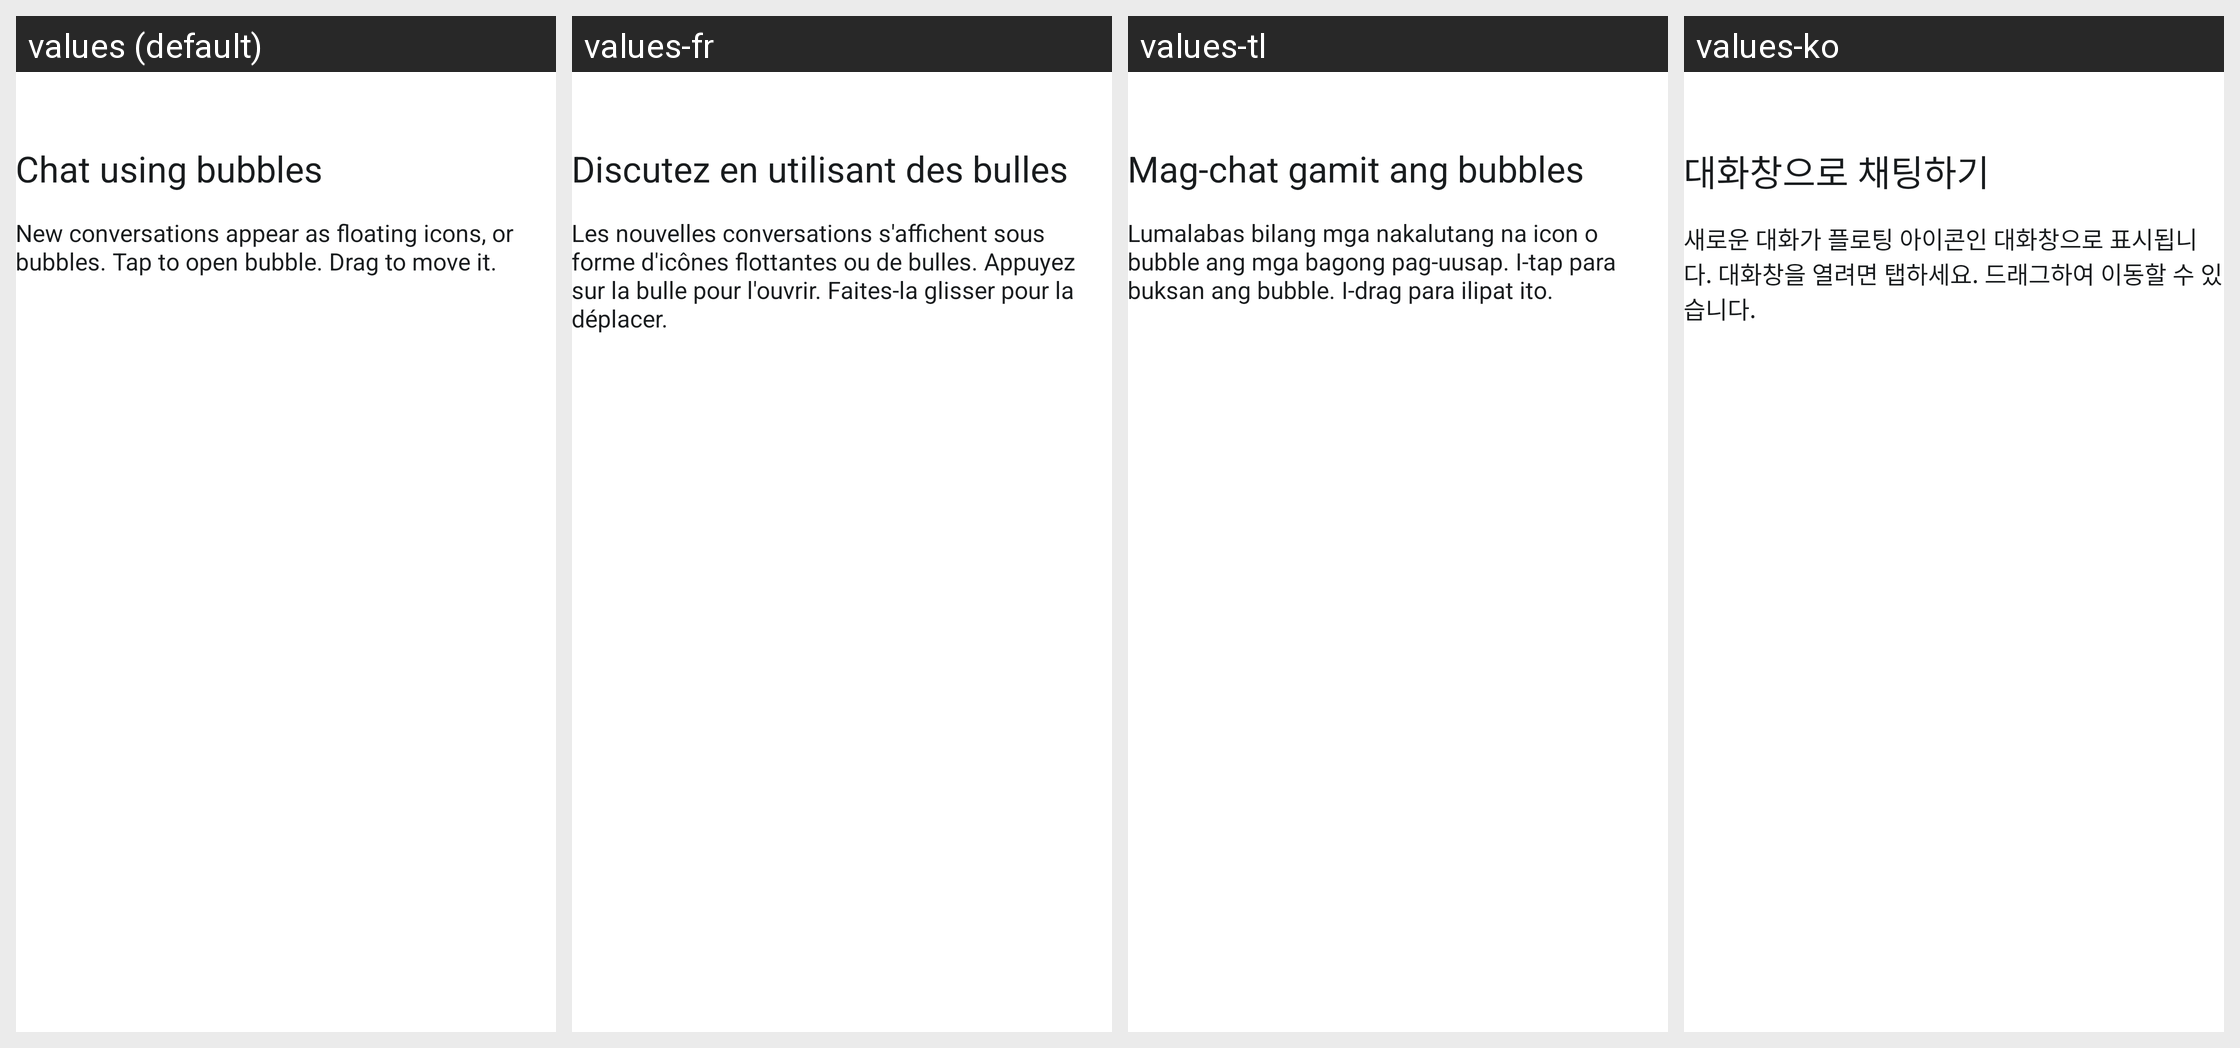

Here is an Android app screen in its default locale and in the app's own translations. Write out the translated-string differences for the strings that appear on this screen.
Android screen res/layout/bubble_stack_user_education.xml rendered under 4 locales, left to right: values (default), values-fr, values-tl, values-ko. Device: Nexus 5 (rendered at 1080×1920; each locale shown at half size, 540×960, under a caption strip naming it); theme AppTheme.
Other locales in the repository, not shown: values-ar, values-as, values-as-rIN, values-az, values-az-rAZ, values-bg, values-bg-rBG, values-bn, values-bn-rBD, values-bo-rCN, values-bs, values-ca, values-ca-rES, values-cs, values-da, values-da-rDK, values-de, values-de-rCH, values-el, values-en, values-en-rAU, values-en-rGB, values-en-rNZ, values-es, values-es-rMX, values-et, values-et-rEE, values-eu, values-eu-rES, values-fa, values-fi, values-fi-rFI, values-gl, values-gl-rES, values-gu, values-gu-rIN, values-hi, values-hr, values-hr-rHR, values-hu, values-hy, values-hy-rAM, values-in, values-it, values-iw, values-iw-rIL, values-ja, values-ka, values-ka-rGE, values-kea-rCV, values-kk, values-kk-rKZ, values-km, values-km-rKH, values-kn, values-kn-rIN, values-lo, values-lo-rLA, values-lt, values-lt-rLT, values-lv, values-lv-rLV, values-mk, values-ml, values-ml-rIN, values-mn, values-mr, values-mr-rIN, values-ms, values-ms-rMY, values-my, values-my-rMM, values-nb, values-ne, values-ne-rNP, values-nl, values-or, values-or-rIN, values-pa, values-pa-rIN, values-pl, values-pt, values-pt-rBR, values-pt-rPT, values-ro, values-ru, values-si, values-sk, values-sk-rSK, values-sl, values-sl-rSI, values-sq, values-sr, values-sv, values-sw, values-ta, values-ta-rIN, values-te, values-te-rIN, values-th, values-tr, values-uk, values-uk-rUA, values-ur, values-ur-rPK, values-uz, values-uz-rUZ, values-vi, values-zh-rCN, values-zh-rHK, values-zh-rTW.
Strings drawn on this screen, with the default value and each locale's value (text and hints the layout hard-codes, and strings that could not be matched under every locale, appear in the picture but are not listed):

bubbles_user_education_title
  values: Chat using bubbles
  values-fr: Discutez en utilisant des bulles
  values-tl: Mag-chat gamit ang bubbles
  values-ko: 대화창으로 채팅하기

bubbles_user_education_description
  values: New conversations appear as floating icons, or bubbles. Tap to open bubble. Drag to move it.
  values-fr: Les nouvelles conversations s'affichent sous forme d'icônes flottantes ou de bulles. Appuyez sur la bulle pour l'ouvrir. Faites-la glisser pour la déplacer.
  values-tl: Lumalabas bilang mga nakalutang na icon o bubble ang mga bagong pag-uusap. I-tap para buksan ang bubble. I-drag para ilipat ito.
  values-ko: 새로운 대화가 플로팅 아이콘인 대화창으로 표시됩니다. 대화창을 열려면 탭하세요. 드래그하여 이동할 수 있습니다.
